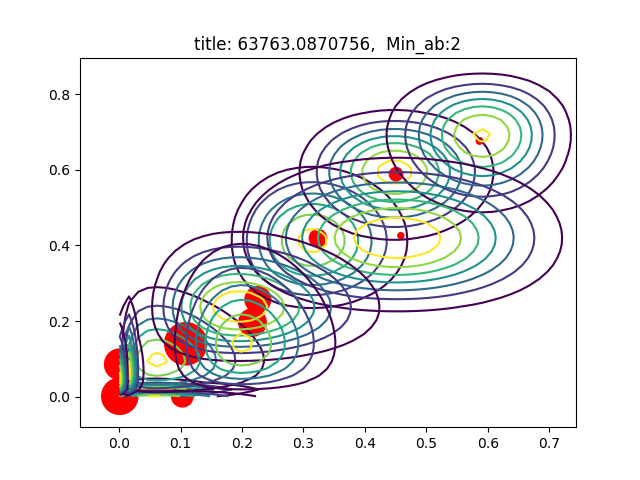

The file beside this chart, header and first rows:
AU06_r, AU12_r, sigmas, pis, as, bs
0.3237, 0.4195, [[ 0.00544788  0.00018315]? [ 0.00018315…, 0.04348, [ 12.68092411  10.81684537], [ 26.50000547  14.96995151]
0.1027, 0.01868, [[  5.41001133e-03   1.06970497e-05]? [ …, 0.03348, [ 2.  2.], [  17.47467499  105.06899447]
0.4506, 0.5886, [[ 0.00603543  0.00026103]? [ 0.00026103…, 0.02554, [ 18.03191793  19.48440807], [ 21.98578947  13.61726696]
0.5866, 0.6765, [[  5.57542461e-03   1.50601702e-05]? [ …, 0.006337, [ 24.92816854  17.01239417], [ 17.56522793   8.13637024]
0.1028, 0.001159, [[  7.09224359e-03  -1.65474850e-06]? [ …, 0.06611, [ 2.  2.], [   17.44580055  1723.33865372]
0.001062, 0.001101, [[  1.00193275e-04   1.85940270e-09]? [ …, 0.1888, [ 2.  2.], [ 1880.64290882  1814.45650556]
0.1083, 0.14, [[  4.97536064e-03   2.91778965e-05]? [ …, 0.2557, [ 2.          2.57495384], [ 16.45971634  15.81727005]
0.01467, 0.1157, [[  2.03910191e-04  -1.36216032e-05]? [ …, 0.03666, [ 2.  2.], [ 134.35359164   15.28762058]
0.001114, 0.08558, [[  1.00234026e-04   8.71561768e-07]? [ …, 0.1342, [ 2.  2.], [ 1793.58748477    21.36878858]
0.4585, 0.426, [[  1.53824947e-02  -3.30014987e-05]? [ …, 0.005265, [  6.94111034  10.4651194 ], [  8.19895151  14.09984144]
0.2258, 0.257, [[  8.58627198e-03   7.02084932e-05]? [ …, 0.096, [ 4.37160669  6.64366249], [ 14.98847504  19.20887051]
0.217, 0.1962, [[  4.74737445e-03   9.57842965e-05]? [ …, 0.1085, [ 7.5504908   2.54296729], [ 27.2418922   10.41555047]
